The GitHub repository ellail-mardi/monkey-detection contains a labelled image folder "monkey-detection" with 2 categories: thermal, visual. Examples follow, each with its label.

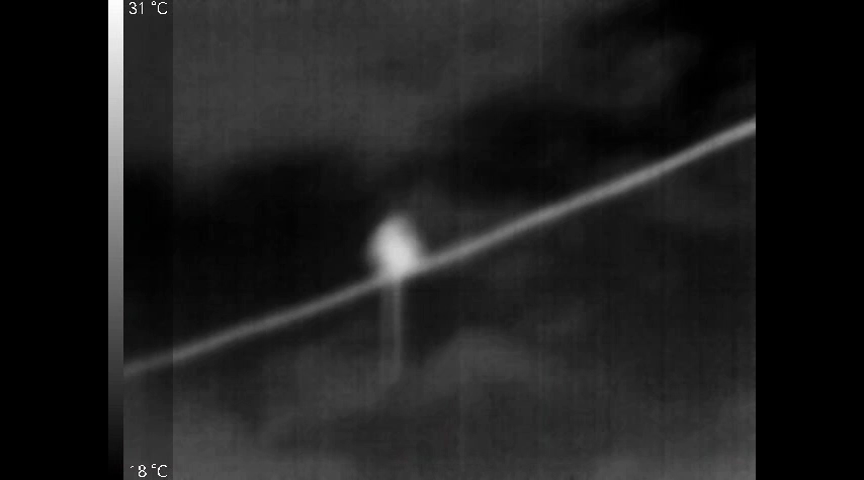
Label: thermal

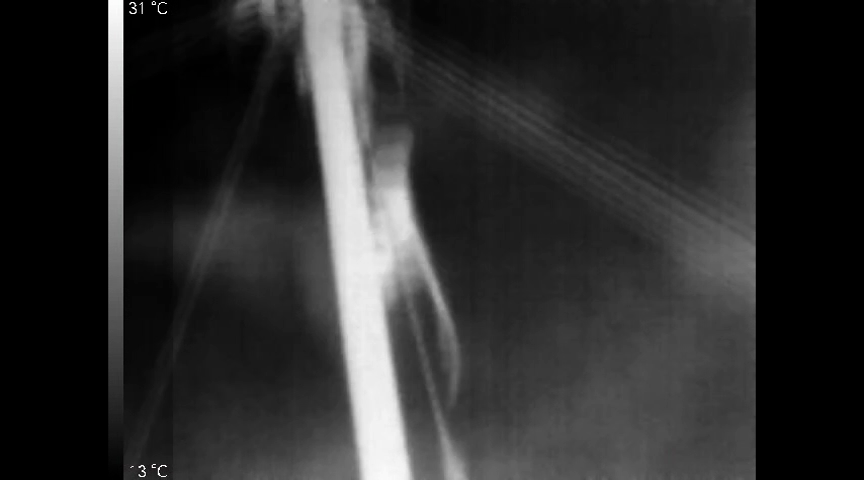
Label: thermal

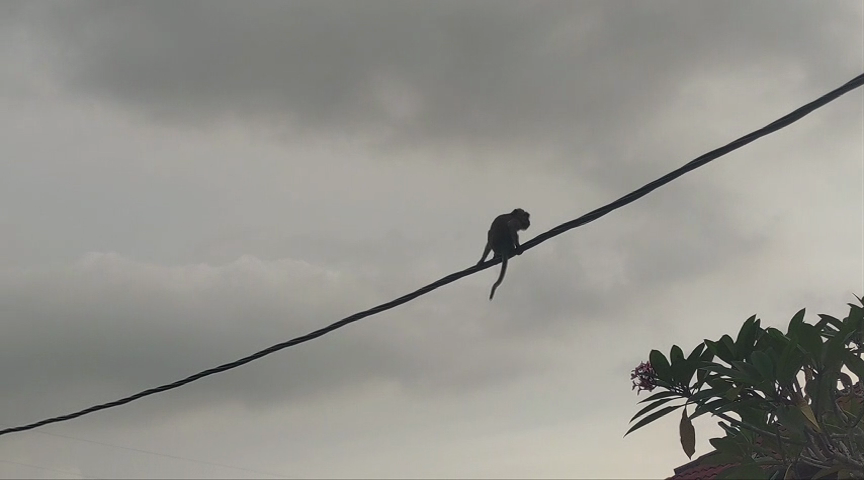
Label: visual

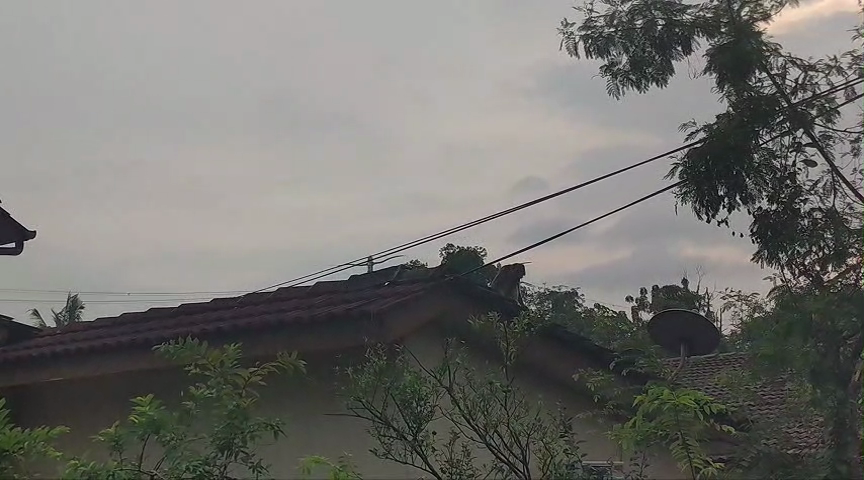
Label: visual

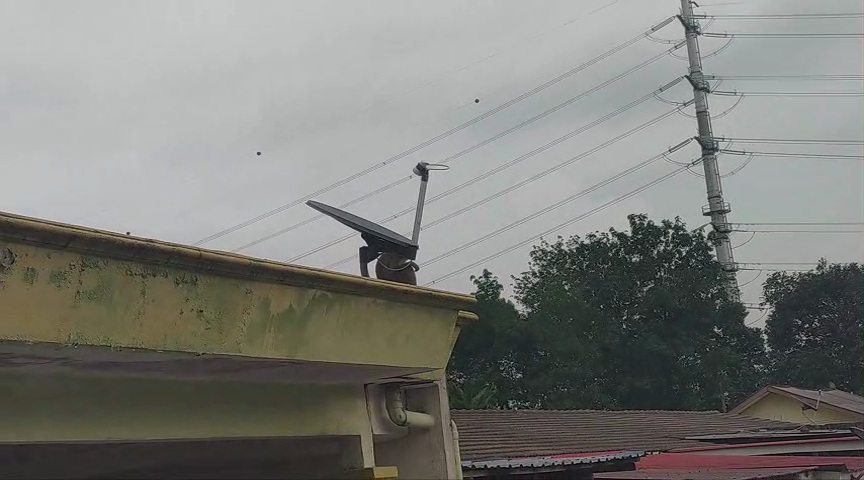
Label: visual

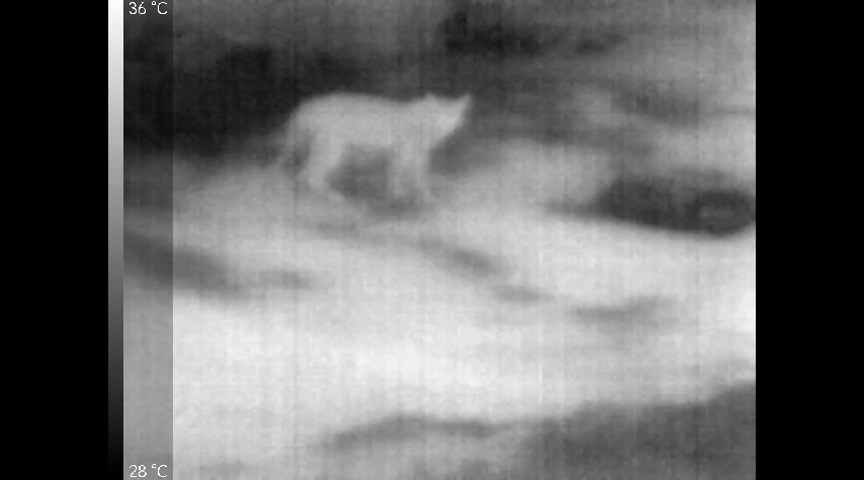
Label: thermal
